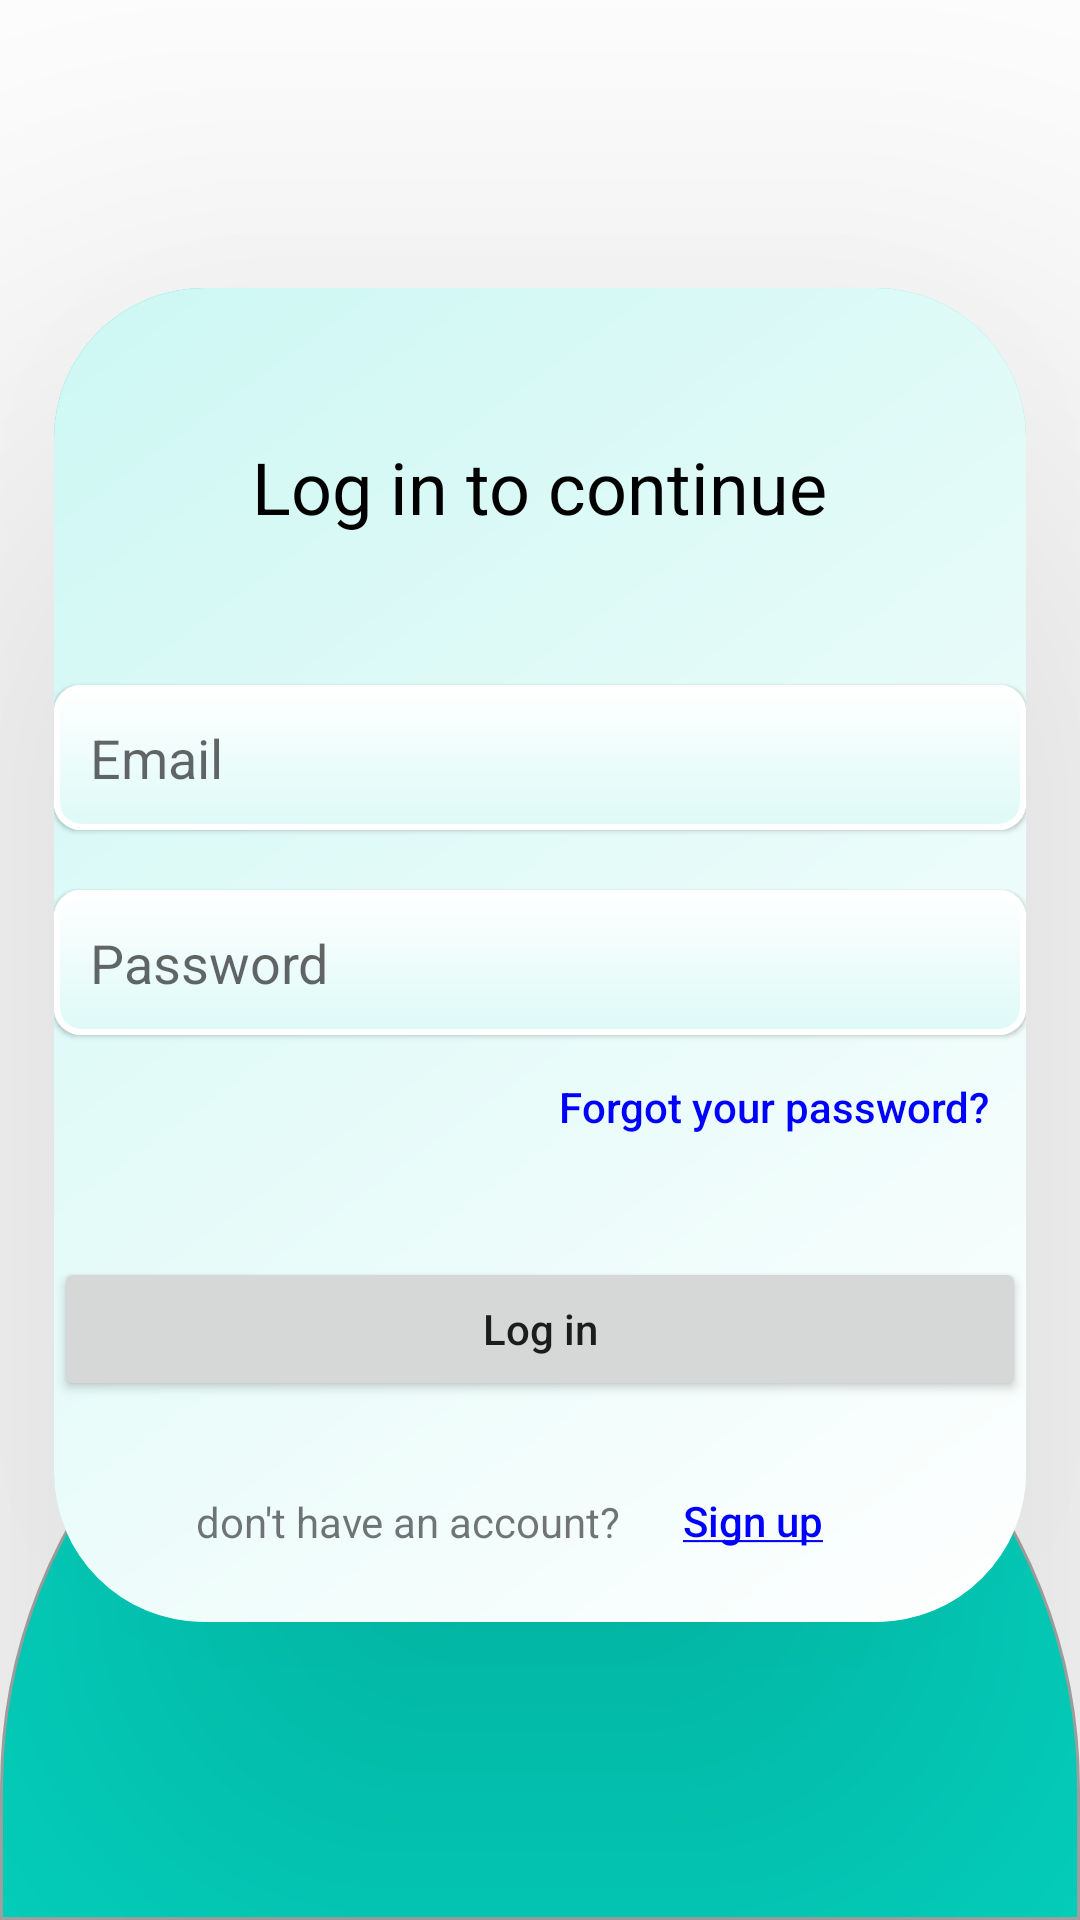

The Android layout XML behind this screen, and the referenced resources:
<!-- AndroidManifest.xml: application theme Theme.Planetze35 -->
<!-- res/layout/activity_login.xml -->
<?xml version="1.0" encoding="utf-8"?>
<androidx.constraintlayout.widget.ConstraintLayout xmlns:android = "http://schemas.android.com/apk/res/android"
    xmlns:app = "http://schemas.android.com/apk/res-auto"
    xmlns:tools = "http://schemas.android.com/tools"
    android:id = "@+id/main"
    android:layout_width = "match_parent"
    android:layout_height = "match_parent"
    tools:context = ".userauthentication.LoginActivityView">

    <ImageView
        android:id = "@+id/ivScientistPenguin"
        android:layout_width = "wrap_content"
        android:layout_height = "wrap_content"
        android:layout_marginBottom = "2dp"
        android:scaleType = "centerCrop"
        android:src = "@mipmap/ic_scientist_penguin"
        app:layout_constraintBottom_toTopOf = "@+id/guidelineTop"
        app:layout_constraintEnd_toEndOf = "parent" />


    <androidx.constraintlayout.widget.ConstraintLayout
        android:layout_width = "match_parent"
        android:layout_height = "0dp"
        android:background = "@drawable/half_oval_background"
        app:layout_constraintBottom_toBottomOf = "parent"
        app:layout_constraintLeft_toLeftOf = "parent"
        app:layout_constraintRight_toRightOf = "parent"
        app:layout_constraintTop_toBottomOf="@+id/guidelineForHalfOvalOutsideTop">

    </androidx.constraintlayout.widget.ConstraintLayout>


    <androidx.constraintlayout.widget.ConstraintLayout
        android:id = "@+id/constraintLayout3"
        android:layout_width = "0dp"
        android:layout_height = "0dp"
        android:background = "@drawable/hybrid_background"
        android:elevation = "100dp"
        app:layout_constraintBottom_toBottomOf = "@id/guidelineBottom"
        app:layout_constraintLeft_toLeftOf = "@id/guidelineLeft"
        app:layout_constraintRight_toRightOf = "@id/guidelineRight"
        app:layout_constraintTop_toTopOf = "@id/guidelineTop">

        <TextView
            android:id = "@+id/tvTitleLoginPage"
            android:layout_width = "wrap_content"
            android:layout_height = "wrap_content"
            android:layout_marginTop = "50dp"
            android:text = "@string/title_activity_login_page"
            android:textColor = "@color/black"
            android:textSize = "24sp"
            app:layout_constraintLeft_toLeftOf = "parent"
            app:layout_constraintRight_toRightOf = "parent"
            app:layout_constraintTop_toTopOf = "parent" />

        <EditText
            android:id = "@+id/etLoginEmail"
            android:layout_width = "match_parent"
            android:layout_height = "wrap_content"
            android:layout_marginTop = "50dp"
            android:autofillHints = "emailAddress"
            android:background = "@drawable/edittext_background_hybrid"
            android:elevation="1dp"
            android:hint = "@string/email"
            android:inputType = "textEmailAddress"
            android:padding = "12dp"
            app:layout_constraintLeft_toLeftOf = "parent"
            app:layout_constraintRight_toRightOf = "parent"
            app:layout_constraintTop_toBottomOf = "@id/tvTitleLoginPage" />

        <EditText
            android:id = "@+id/etLoginPassword"
            android:layout_width = "match_parent"
            android:layout_height = "wrap_content"
            android:layout_marginTop = "20dp"
            android:autofillHints = "password"
            android:background = "@drawable/edittext_background_hybrid"
            android:elevation="1dp"
            android:hint = "@string/password"
            android:inputType = "textPassword"
            android:padding = "12dp"
            app:layout_constraintLeft_toLeftOf = "parent"
            app:layout_constraintRight_toRightOf = "parent"
            app:layout_constraintTop_toBottomOf = "@id/etLoginEmail" />

        <Button
            android:id = "@+id/btnLogin"
            android:layout_width = "match_parent"
            android:layout_height = "wrap_content"
            android:text = "@string/login"
            android:textAllCaps = "false"
            android:elevation="1dp"
            app:layout_constraintBottom_toBottomOf = "parent"
            app:layout_constraintLeft_toLeftOf = "parent"
            app:layout_constraintRight_toRightOf = "parent"
            app:layout_constraintTop_toBottomOf = "@+id/etLoginPassword" />

        <Button
            android:id = "@+id/btnForgotPassword"
            android:layout_width = "wrap_content"
            android:layout_height = "wrap_content"
            android:background = "@android:color/transparent"
            android:padding = "12dp"
            android:text = "@string/forgot_your_password"
            android:textAllCaps = "false"
            android:textColor = "@color/blue"
            app:layout_constraintEnd_toEndOf = "parent"
            app:layout_constraintTop_toBottomOf = "@+id/etLoginPassword" />

        <androidx.constraintlayout.widget.ConstraintLayout
            android:id = "@+id/constraintLayout"
            android:layout_width = "wrap_content"
            android:layout_height = "wrap_content"
            android:layout_marginTop="16dp"
            app:layout_constraintLeft_toLeftOf = "parent"
            app:layout_constraintRight_toRightOf = "parent"
            app:layout_constraintTop_toBottomOf = "@+id/btnLogin">

            <TextView
                android:id = "@+id/tvDontHaveAnAccount"
                android:layout_width = "wrap_content"
                android:layout_height = "wrap_content"
                android:text = "@string/dont_have_an_account"
                android:textAllCaps = "false"
                app:layout_constraintBottom_toBottomOf = "parent"
                app:layout_constraintEnd_toStartOf = "@+id/btnSignup"
                app:layout_constraintTop_toTopOf = "parent" />

            <Button
                android:id = "@+id/btnSignup"
                android:layout_width = "wrap_content"
                android:layout_height = "wrap_content"
                android:background = "@android:color/transparent"
                android:text = "@string/sign_up_underlined"
                android:textAllCaps = "false"
                android:textColor = "@color/blue"
                app:layout_constraintBottom_toBottomOf = "parent"
                app:layout_constraintStart_toEndOf = "@+id/tvDontHaveAnAccount"
                app:layout_constraintTop_toTopOf = "parent" />

        </androidx.constraintlayout.widget.ConstraintLayout>

    </androidx.constraintlayout.widget.ConstraintLayout>

    <androidx.constraintlayout.widget.Guideline
        android:id = "@+id/guidelineLeft"
        android:layout_width = "wrap_content"
        android:layout_height = "wrap_content"
        android:orientation = "vertical"
        app:layout_constraintGuide_percent="0.05" />

    <androidx.constraintlayout.widget.Guideline
        android:id = "@+id/guidelineRight"
        android:layout_width = "wrap_content"
        android:layout_height = "wrap_content"
        android:orientation = "vertical"
        app:layout_constraintGuide_percent="0.95" />

    <androidx.constraintlayout.widget.Guideline
        android:id = "@+id/guidelineTop"
        android:layout_width = "wrap_content"
        android:layout_height = "wrap_content"
        android:orientation = "horizontal"
        app:layout_constraintGuide_percent="0.15" />

    <androidx.constraintlayout.widget.Guideline
        android:id = "@+id/guidelineBottom"
        android:layout_width = "wrap_content"
        android:layout_height = "wrap_content"
        android:orientation = "horizontal"
        app:layout_constraintGuide_percent="0.845" />

    <androidx.constraintlayout.widget.Guideline
        android:id = "@+id/guidelineForHalfOvalOutsideTop"
        android:layout_width = "wrap_content"
        android:layout_height = "wrap_content"
        android:orientation = "horizontal"
        app:layout_constraintGuide_percent="0.65" />

</androidx.constraintlayout.widget.ConstraintLayout>
<!-- resources referenced by this layout -->
<resources>
  <color name="black">#FF000000</color>
  <color name="blue">#FF0000FF</color>
  <!-- drawable edittext_background_hybrid (drawable) -->
  <?xml version="1.0" encoding="utf-8"?>
  <layer-list xmlns:android="http://schemas.android.com/apk/res/android">
  
      
      <item>
          <shape android:shape="rectangle">
              <gradient android:startColor="@color/teal_200" />
              <gradient android:endColor="@color/white" />
              <gradient android:angle="90" />
              <corners android:radius="8dp" />
              <stroke android:width="2dp" android:color = "@color/white" />
          </shape>
      </item>
  
      
      <item>
          <shape android:shape="rectangle">
              <solid android:color="#DDFFFFFF" />
              <corners android:radius="8dp" />
              <stroke android:width="2dp" android:color = "@color/white" />
          </shape>
      </item>
  
  </layer-list>
  <!-- drawable half_oval_background (drawable) -->
  <?xml version="1.0" encoding="utf-8"?>
  <shape xmlns:android="http://schemas.android.com/apk/res/android">
      <solid android:color="@color/teal_200" />
      <corners android:topLeftRadius="400dp" android:topRightRadius="400dp" />
      <stroke android:width="1dp" android:color="@android:color/darker_gray" />
  </shape>
  <!-- drawable hybrid_background (drawable) -->
  <?xml version="1.0" encoding="utf-8"?>
  <layer-list xmlns:android="http://schemas.android.com/apk/res/android">
  
      
      <item>
          <shape android:shape="rectangle">
              <gradient android:startColor="@color/teal_200" />
              <gradient android:endColor="@color/white" />
              <gradient android:angle="315" />
              <corners android:radius="50dp" />
          </shape>
      </item>
  
      
      <item>
          <shape android:shape="rectangle">
              <solid android:color="#CCFFFFFF" />
              <corners android:radius="50dp" />
          </shape>
      </item>
  </layer-list>
  <!-- mipmap ic_scientist_penguin (mipmap-anydpi-v26) -->
  <?xml version="1.0" encoding="utf-8"?>
  <adaptive-icon xmlns:android="http://schemas.android.com/apk/res/android">
      <background android:drawable="@color/ic_scientist_penguin_background"/>
      <foreground android:drawable="@mipmap/ic_scientist_penguin_foreground"/>
  </adaptive-icon>
  <string name="dont_have_an_account">don\'t have an account?</string>
  <string name="email">Email</string>
  <string name="forgot_your_password">Forgot your password?</string>
  <string name="login">Log in</string>
  <string name="password">Password</string>
  <string name="sign_up_underlined"><u>Sign up</u></string>
  <string name="title_activity_login_page">Log in to continue</string>
  <style name="Theme.Planetze35" parent="Theme.MaterialComponents.DayNight.DarkActionBar">
          
          <item name="colorPrimary">@color/teal_200</item>
          <item name="colorPrimaryVariant">@color/teal_700</item>
          <item name="colorOnPrimary">@color/white</item>
          
          <item name="colorSecondary">@color/purple_500</item>
          <item name="colorSecondaryVariant">@color/purple_700</item>
          <item name="colorOnSecondary">@color/white</item>
          
          <item name="android:statusBarColor">?attr/colorPrimaryVariant</item>
          
      </style>
  <color name="teal_200">#FF03DAC5</color>
  <color name="white">#FFFFFFFF</color>
  <color name="ic_scientist_penguin_background">#FFFFFF</color>
  <color name="teal_700">#FF018786</color>
  <color name="purple_500">#FF6200EE</color>
  <color name="purple_700">#FF3700B3</color>
</resources>
